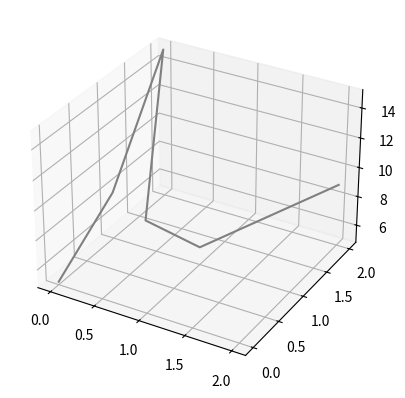

Here is the Python script that generated this plot:
import matplotlib.pyplot as plt
from mpl_toolkits.mplot3d import Axes3D
import numpy as np
fig = plt.figure()
ax = plt.axes(projection='3d')

zline = (5,8,15,11,6,9)
yline = (0,1,2,0,1,2)
xline = (0,0,0,1,1,2)

ax.plot3D(xline,yline,zline,'gray')

plt.show()


np.savetxt('test',(xline,yline,zline))